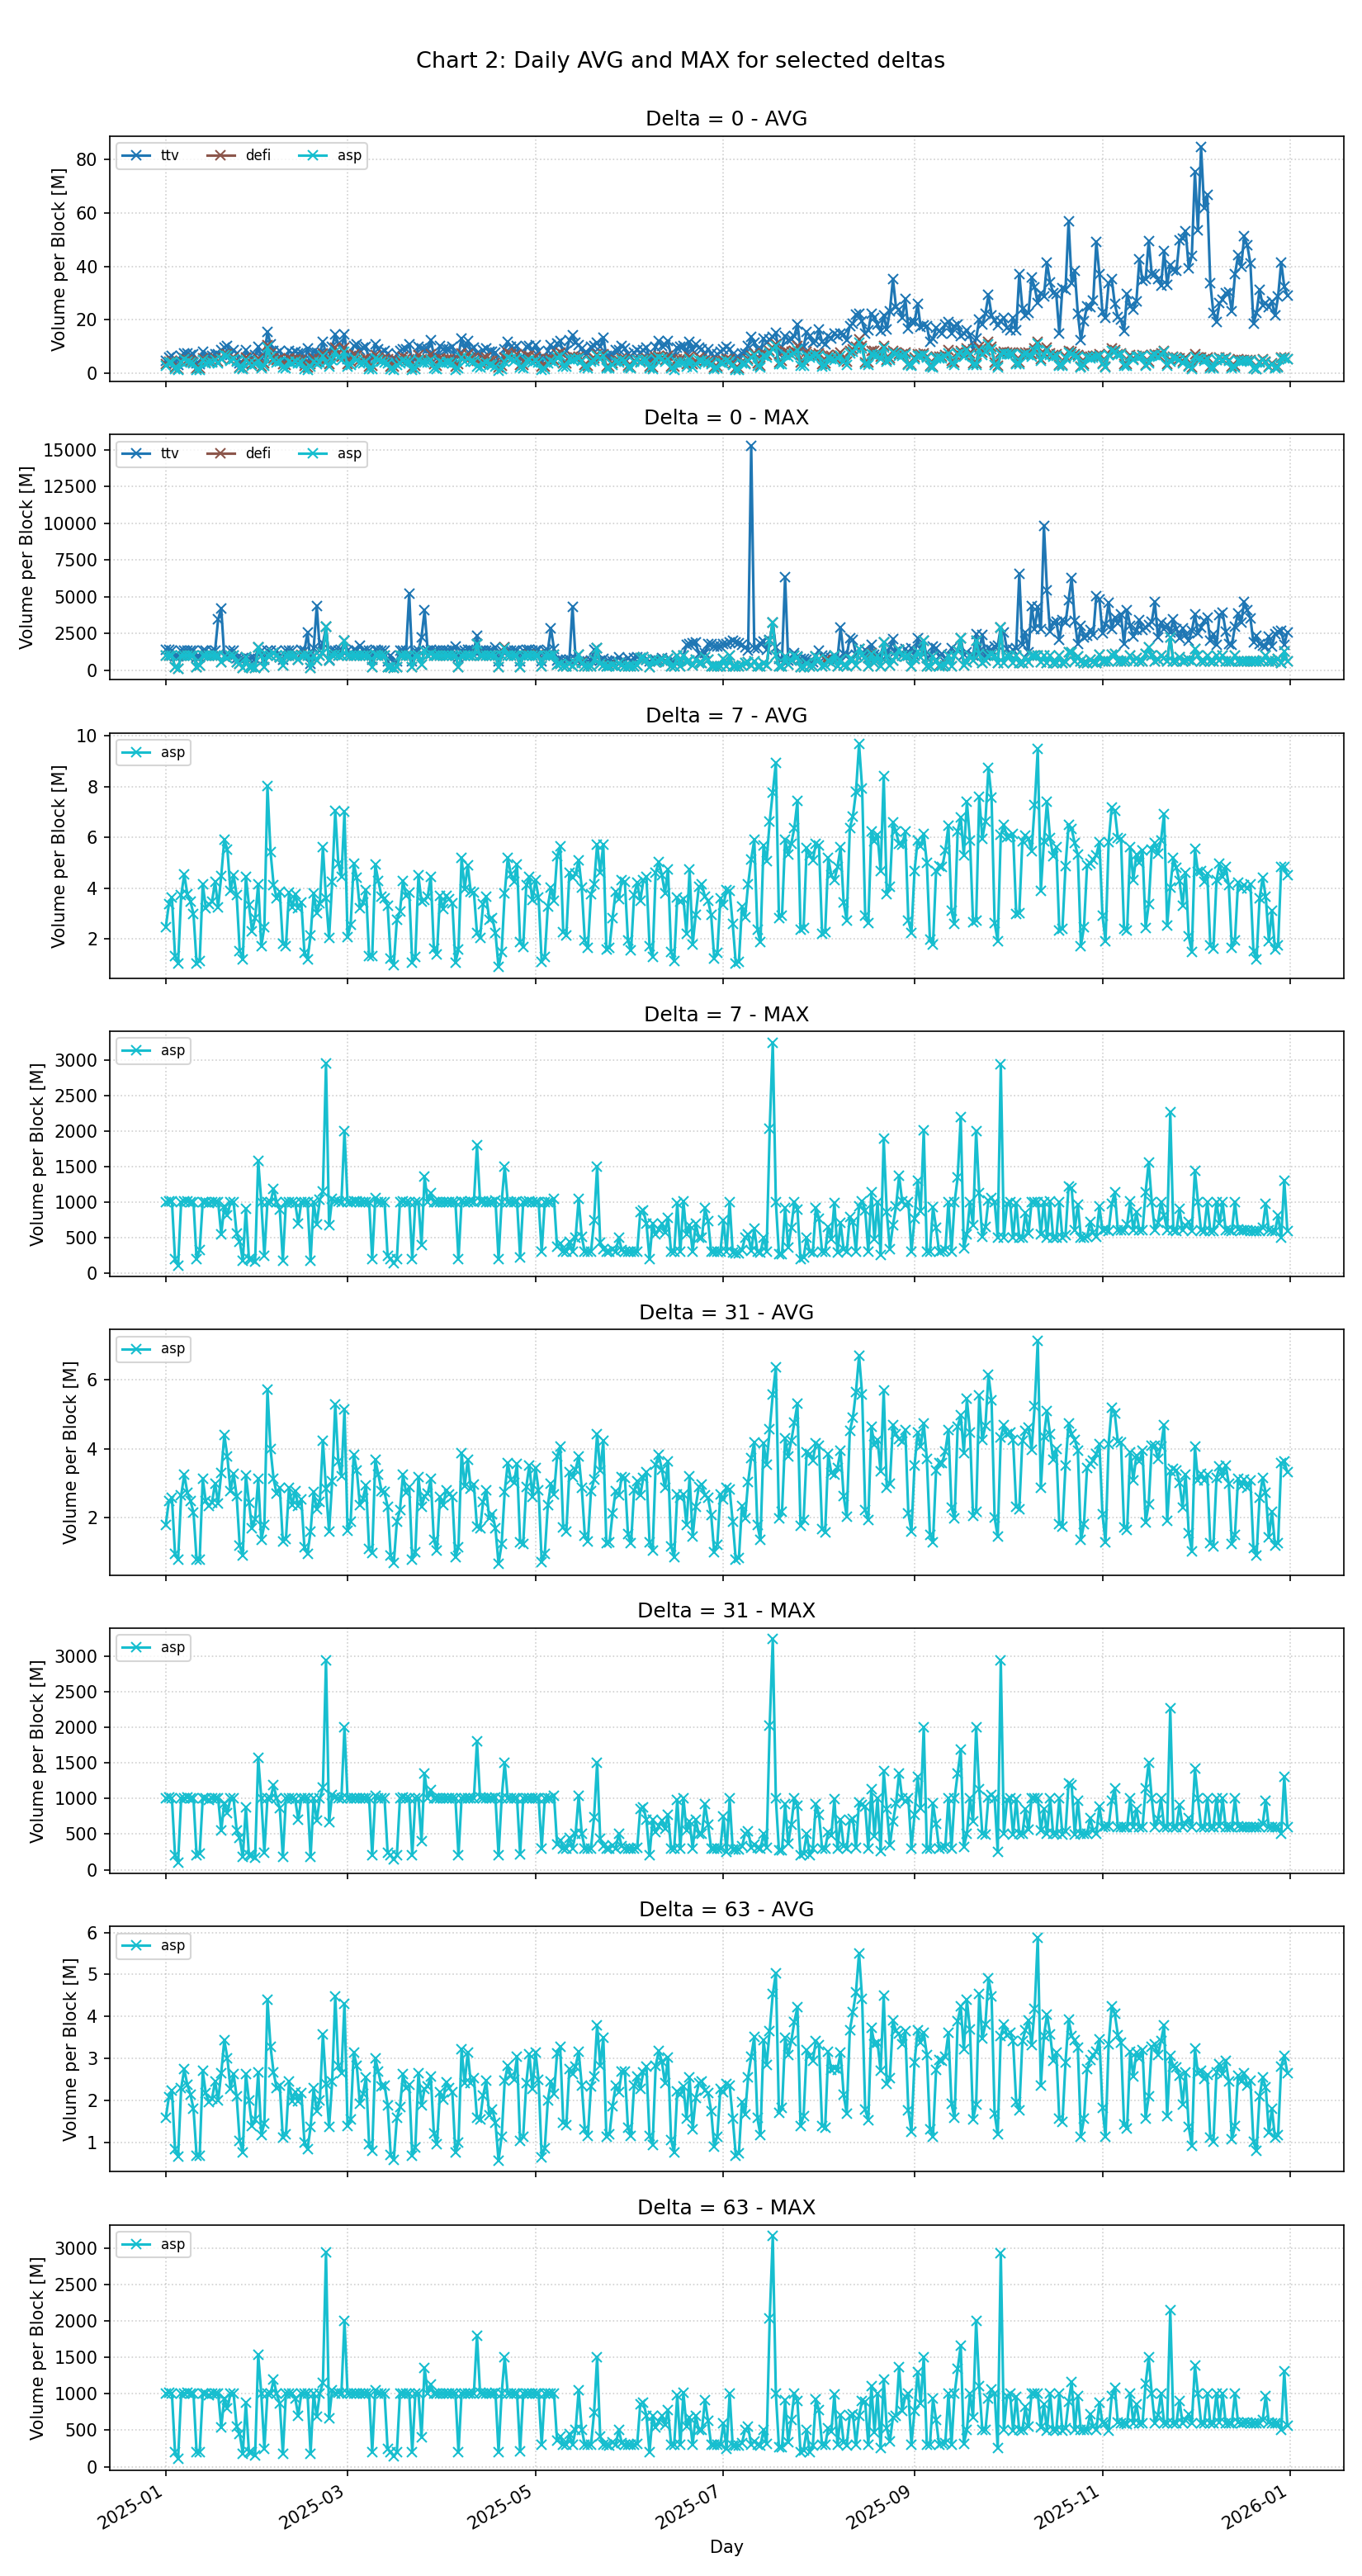

Values plotted in this chart, from the file beside it:
day; delta; algorithm; avg_per_block_M; max_per_block_M
2025-01-01; 0; ttv; 4.558; 1371
2025-01-02; 0; ttv; 5.865; 1388
2025-01-03; 0; ttv; 6.322; 1371
2025-01-04; 0; ttv; 3.618; 923.6
2025-01-05; 0; ttv; 2.947; 944.4
2025-01-06; 0; ttv; 6.436; 1368
2025-01-07; 0; ttv; 7.393; 1363
2025-01-08; 0; ttv; 7.381; 1364
2025-01-09; 0; ttv; 6.734; 1349
2025-01-10; 0; ttv; 7.141; 1351
2025-01-11; 0; ttv; 3.59; 875.3
2025-01-12; 0; ttv; 3.406; 877.1
2025-01-13; 0; ttv; 7.94; 1359
2025-01-14; 0; ttv; 5.884; 1368
2025-01-15; 0; ttv; 6.357; 1026
2025-01-16; 0; ttv; 6.301; 1360
2025-01-17; 0; ttv; 7.108; 1358
2025-01-18; 0; ttv; 7.199; 3474
2025-01-19; 0; ttv; 8.611; 4195
2025-01-20; 0; ttv; 9.418; 941.8
2025-01-21; 0; ttv; 10.29; 1083
2025-01-22; 0; ttv; 6.8; 1353
2025-01-23; 0; ttv; 8.54; 1359
2025-01-24; 0; ttv; 7.424; 840.9
2025-01-25; 0; ttv; 3.643; 790.5
2025-01-26; 0; ttv; 3.676; 794.8
2025-01-27; 0; ttv; 8.645; 912.7
2025-01-28; 0; ttv; 6.144; 764.1
2025-01-29; 0; ttv; 5.786; 824
2025-01-30; 0; ttv; 6.699; 757.5
2025-01-31; 0; ttv; 9.813; 1591
2025-02-01; 0; ttv; 5.452; 1347
2025-02-02; 0; ttv; 6.465; 712.9
2025-02-03; 0; ttv; 15.5; 1371
2025-02-04; 0; ttv; 10.82; 1352
2025-02-05; 0; ttv; 8.365; 1192
2025-02-06; 0; ttv; 7.512; 1347
2025-02-07; 0; ttv; 8.426; 899.3
2025-02-08; 0; ttv; 4.965; 722
2025-02-09; 0; ttv; 4.683; 1360
2025-02-10; 0; ttv; 8.377; 1348
2025-02-11; 0; ttv; 7.304; 1343
2025-02-12; 0; ttv; 8.008; 991.3
2025-02-13; 0; ttv; 7.342; 727.9
2025-02-14; 0; ttv; 7.766; 1404
2025-02-15; 0; ttv; 3.765; 1346
2025-02-16; 0; ttv; 9.27; 2573
2025-02-17; 0; ttv; 4.829; 473
2025-02-18; 0; ttv; 8.102; 1486
2025-02-19; 0; ttv; 7.674; 4366
2025-02-20; 0; ttv; 7.381; 1366
2025-02-21; 0; ttv; 11.81; 1821
2025-02-22; 0; ttv; 7.131; 2952
2025-02-23; 0; ttv; 5.703; 751.2
2025-02-24; 0; ttv; 9.98; 1381
2025-02-25; 0; ttv; 14.45; 1366
2025-02-26; 0; ttv; 11.09; 1333
2025-02-27; 0; ttv; 8.937; 1325
2025-02-28; 0; ttv; 14.44; 2000
2025-03-01; 0; ttv; 5.199; 1353
... 2,130 more rows
